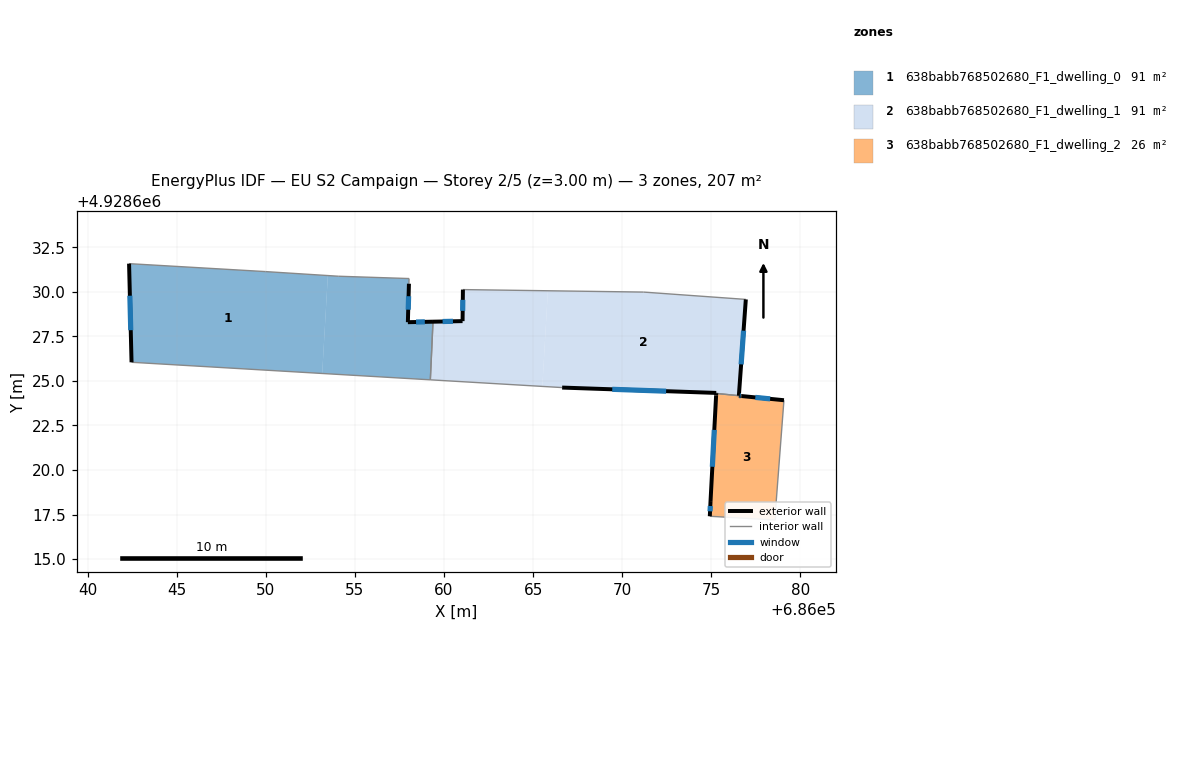
=== STOREY PLAN SPEC (per zone: floor XY polygon, exterior-wall plan segments, windows/doors) ===
zone 1: 638babb768502680_F1_dwelling_0  (90.6 m²)
  floor: (686053.16, 4928625.42) (686053.48, 4928630.91) (686049.99, 4928631.14) (686042.32, 4928631.58) (686042.46, 4928626.05)
  floor: (686059.23, 4928625.06) (686059.38, 4928628.32) (686057.97, 4928628.30) (686058.03, 4928630.46) (686058.04, 4928630.75) (686054.07, 4928630.88) (686053.48, 4928630.91) (686053.16, 4928625.42)
  exterior wall: (686058.03, 4928630.46) – (686057.97, 4928628.30)  [2.2 m]
    window: (686058.01, 4928629.75) – (686057.99, 4928629.00)  [0.8 m²]
  exterior wall: (686057.97, 4928628.30) – (686059.38, 4928628.33)  [1.4 m]
    window: (686058.43, 4928628.31) – (686058.92, 4928628.32)  [0.5 m²]
  exterior wall: (686042.46, 4928626.05) – (686042.32, 4928631.58)  [5.5 m]
    window: (686042.42, 4928627.85) – (686042.37, 4928629.78)  [2.0 m²]
  interior walls: 6
zone 2: 638babb768502680_F1_dwelling_1  (90.5 m²)
  floor: (686065.52, 4928624.69) (686065.83, 4928630.06) (686061.06, 4928630.13) (686061.04, 4928628.36) (686059.38, 4928628.32) (686059.23, 4928625.06)
  floor: (686076.55, 4928624.17) (686076.94, 4928629.58) (686071.20, 4928629.99) (686065.83, 4928630.06) (686065.52, 4928624.69) (686066.63, 4928624.63) (686075.28, 4928624.33) (686075.28, 4928624.30)
  exterior wall: (686061.04, 4928628.36) – (686061.06, 4928630.13)  [1.8 m]
    window: (686061.05, 4928628.93) – (686061.05, 4928629.55)  [0.6 m²]
  exterior wall: (686076.94, 4928629.58) – (686076.55, 4928624.17)  [5.4 m]
    window: (686076.81, 4928627.82) – (686076.68, 4928625.93)  [2.0 m²]
  exterior wall: (686075.28, 4928624.30) – (686075.28, 4928624.33)  [0.0 m]
  exterior wall: (686075.28, 4928624.33) – (686066.63, 4928624.63)  [8.7 m]
    window: (686072.47, 4928624.42) – (686069.44, 4928624.53)  [3.2 m²]
  exterior wall: (686059.38, 4928628.33) – (686061.04, 4928628.36)  [1.7 m]
    window: (686059.92, 4928628.34) – (686060.50, 4928628.35)  [0.6 m²]
  interior walls: 5
zone 3: 638babb768502680_F1_dwelling_2  (25.5 m²)
  floor: (686078.60, 4928617.19) (686078.63, 4928618.03) (686079.08, 4928623.92) (686076.70, 4928624.15) (686075.28, 4928624.30) (686075.27, 4928624.18) (686074.96, 4928618.26) (686074.92, 4928617.40)
  exterior wall: (686074.96, 4928618.26) – (686075.27, 4928624.18)  [5.9 m]
    window: (686075.06, 4928620.18) – (686075.17, 4928622.25)  [2.2 m²]
  exterior wall: (686075.27, 4928624.18) – (686075.28, 4928624.30)  [0.1 m]
  exterior wall: (686076.70, 4928624.15) – (686079.08, 4928623.92)  [2.4 m]
    window: (686077.47, 4928624.08) – (686078.31, 4928623.99)  [0.9 m²]
  exterior wall: (686074.92, 4928617.40) – (686074.96, 4928618.26)  [0.9 m]
    window: (686074.93, 4928617.68) – (686074.95, 4928617.98)  [0.3 m²]
  exterior wall: (686076.55, 4928624.17) – (686076.70, 4928624.15)  [0.1 m]
    window: (686076.60, 4928624.16) – (686076.65, 4928624.16)  [0.1 m²]
  interior walls: 4

=== DERIVED (storey summary) ===
Building: EU S2 Campaign
Storey: 2 of 5  (floor level z = 3.00 m)
Storey gross floor area: 206.6 m²
Zones on this storey: 3
  - 638babb768502680_F1_dwelling_0: floor 90.6 m²; exterior wall 9.1 m (27.3 m²); 3 window(s) 3.3 m²; WWR 12.2%
  - 638babb768502680_F1_dwelling_1: floor 90.5 m²; exterior wall 17.5 m (52.6 m²); 4 window(s) 6.4 m²; WWR 12.2%
  - 638babb768502680_F1_dwelling_2: floor 25.5 m²; exterior wall 9.4 m (28.3 m²); 4 window(s) 3.4 m²; WWR 12.1%
Zone adjacency (shared interzone walls):
  - 638babb768502680_F1_dwelling_0 ↔ 638babb768502680_F1_dwelling_1
  - 638babb768502680_F1_dwelling_1 ↔ 638babb768502680_F1_dwelling_2